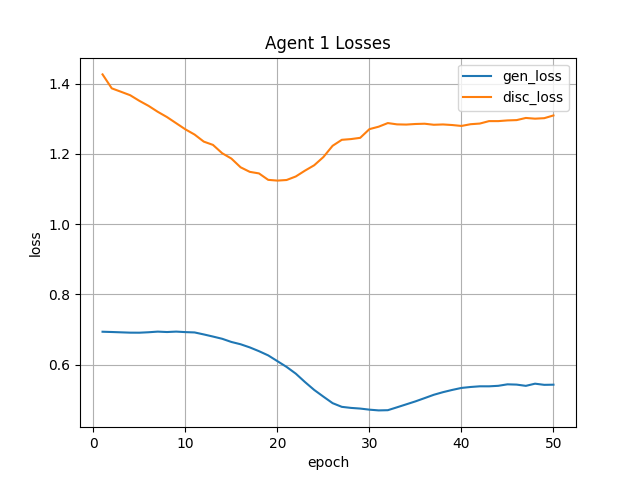

Data behind this chart, as committed beside it:
epoch, gen_loss, disc_loss
1, 0.694, 1.427
2, 0.6932, 1.387
3, 0.6923, 1.377
4, 0.6914, 1.367
5, 0.6912, 1.351
6, 0.6925, 1.337
7, 0.6943, 1.32
8, 0.6931, 1.305
9, 0.6944, 1.288
10, 0.6929, 1.27
11, 0.692, 1.255
12, 0.6863, 1.235
13, 0.6803, 1.226
14, 0.6739, 1.202
15, 0.6649, 1.187
16, 0.6584, 1.162
17, 0.6494, 1.149
18, 0.6386, 1.145
19, 0.6267, 1.126
20, 0.6102, 1.124
21, 0.5938, 1.126
22, 0.5747, 1.136
23, 0.5507, 1.153
24, 0.5283, 1.168
25, 0.5092, 1.191
26, 0.4907, 1.223
27, 0.4802, 1.24
28, 0.4771, 1.242
29, 0.4753, 1.246
30, 0.4722, 1.271
31, 0.47, 1.278
32, 0.4706, 1.288
33, 0.4789, 1.284
34, 0.4873, 1.284
35, 0.4957, 1.285
36, 0.505, 1.286
37, 0.5145, 1.283
38, 0.522, 1.284
39, 0.5283, 1.282
40, 0.534, 1.28
41, 0.5367, 1.285
42, 0.5386, 1.287
43, 0.5386, 1.294
44, 0.54, 1.294
45, 0.5443, 1.296
46, 0.5435, 1.296
47, 0.5399, 1.303
48, 0.5461, 1.301
49, 0.5428, 1.302
50, 0.5432, 1.31
